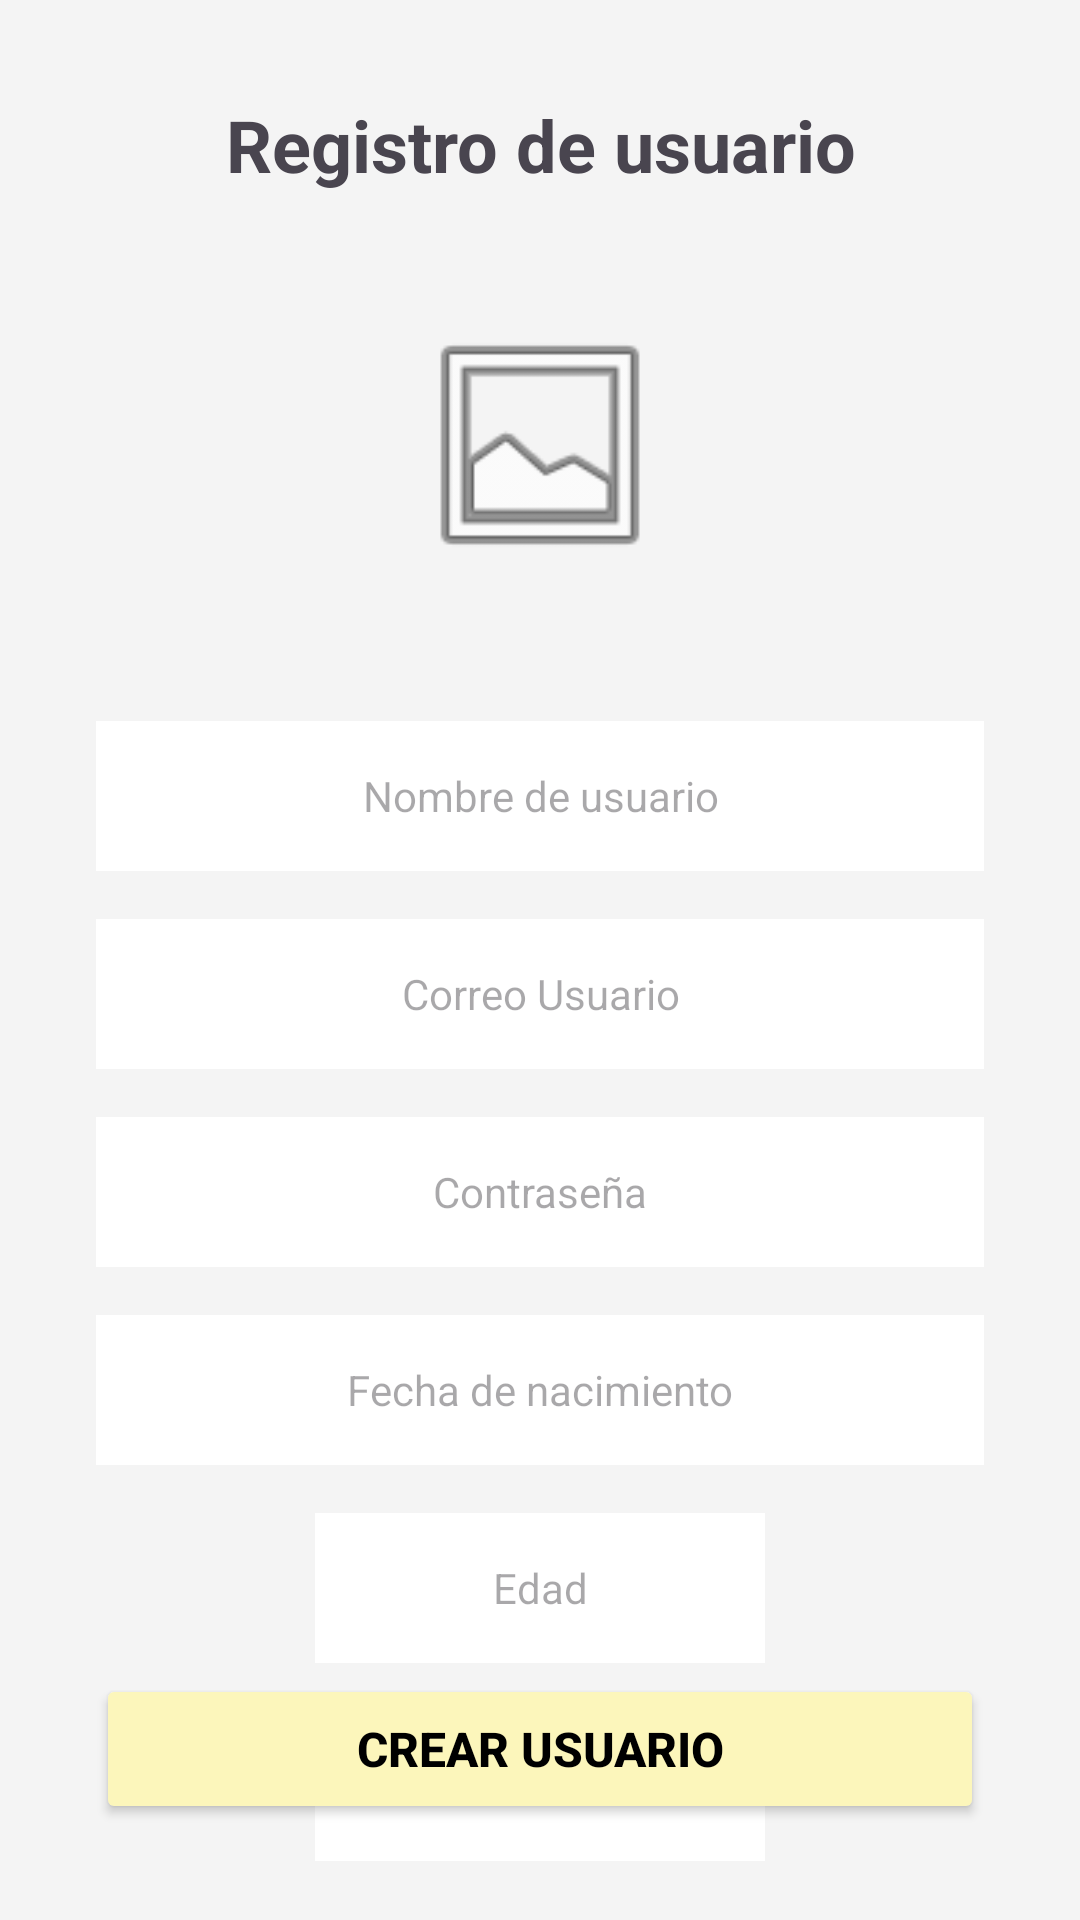

Here is an Android app screen rendered from its layout file. Give the layout XML and the strings, colors and styles it references.
<!-- AndroidManifest.xml: application theme Theme.ProyectoEatQ -->
<!-- res/layout/activity_registro_usuario.xml -->
<?xml version="1.0" encoding="utf-8"?>
<androidx.constraintlayout.widget.ConstraintLayout xmlns:android="http://schemas.android.com/apk/res/android"
    xmlns:app="http://schemas.android.com/apk/res-auto"
    xmlns:tools="http://schemas.android.com/tools"
    android:layout_width="match_parent"
    android:layout_height="match_parent"
    android:background="#F4F4F4"
    tools:context=".ActivityRegistroUsuario">

    <TextView
        android:id="@+id/tvTitle"
        android:layout_width="wrap_content"
        android:layout_height="wrap_content"
        android:layout_marginTop="32dp"
        android:text="Registro de usuario"
        android:textAlignment="center"
        android:textSize="24sp"
        android:textStyle="bold"
        app:layout_constraintEnd_toEndOf="parent"
        app:layout_constraintStart_toStartOf="parent"
        app:layout_constraintTop_toTopOf="parent" />

    <ImageView
        android:id="@+id/ivUserPhoto"
        android:layout_width="120dp"
        android:layout_height="120dp"
        android:layout_marginTop="24dp"
        android:padding="16dp"
        android:src="@android:drawable/ic_menu_gallery"
        app:layout_constraintEnd_toEndOf="parent"
        app:layout_constraintStart_toStartOf="parent"
        app:layout_constraintTop_toBottomOf="@+id/tvTitle" />

    <EditText
        android:id="@+id/etUsername"
        android:layout_width="0dp"
        android:layout_height="50dp"
        android:layout_marginHorizontal="32dp"
        android:layout_marginTop="32dp"
        android:background="#FFFFFF"
        android:hint="Nombre de usuario"
        android:paddingHorizontal="16dp"
        android:textAlignment="center"
        android:textSize="14sp"
        app:layout_constraintEnd_toEndOf="parent"
        app:layout_constraintStart_toStartOf="parent"
        app:layout_constraintTop_toBottomOf="@+id/ivUserPhoto" />

    <EditText
        android:id="@+id/etEmail"
        android:layout_width="0dp"
        android:layout_height="50dp"
        android:layout_marginHorizontal="32dp"
        android:layout_marginTop="16dp"
        android:background="#FFFFFF"
        android:hint="Correo Usuario"
        android:inputType="textEmailAddress"
        android:paddingHorizontal="16dp"
        android:textAlignment="center"
        android:textSize="14sp"
        app:layout_constraintEnd_toEndOf="parent"
        app:layout_constraintStart_toStartOf="parent"
        app:layout_constraintTop_toBottomOf="@+id/etUsername" />

    <EditText
        android:id="@+id/etPassword"
        android:layout_width="0dp"
        android:layout_height="50dp"
        android:layout_marginHorizontal="32dp"
        android:layout_marginTop="16dp"
        android:background="#FFFFFF"
        android:hint="Contraseña"
        android:inputType="textPassword"
        android:paddingHorizontal="16dp"
        android:textAlignment="center"
        android:textSize="14sp"
        app:layout_constraintEnd_toEndOf="parent"
        app:layout_constraintStart_toStartOf="parent"
        app:layout_constraintTop_toBottomOf="@+id/etEmail" />

    <EditText
        android:id="@+id/etBirthdate"
        android:layout_width="0dp"
        android:layout_height="50dp"
        android:layout_marginHorizontal="32dp"
        android:layout_marginTop="16dp"
        android:background="#FFFFFF"
        android:hint="Fecha de nacimiento"
        android:inputType="date"
        android:paddingHorizontal="16dp"
        android:textAlignment="center"
        android:textSize="14sp"
        app:layout_constraintEnd_toEndOf="parent"
        app:layout_constraintStart_toStartOf="parent"
        app:layout_constraintTop_toBottomOf="@+id/etPassword" />

    <EditText
        android:id="@+id/etAge"
        android:layout_width="150dp"
        android:layout_height="50dp"
        android:layout_marginTop="16dp"
        android:background="#FFFFFF"
        android:hint="Edad"
        android:inputType="number"
        android:paddingHorizontal="16dp"
        android:textAlignment="center"
        android:textSize="14sp"
        app:layout_constraintEnd_toEndOf="parent"
        app:layout_constraintStart_toStartOf="parent"
        app:layout_constraintTop_toBottomOf="@+id/etBirthdate" />

    <EditText
        android:id="@+id/etNationality"
        android:layout_width="150dp"
        android:layout_height="50dp"
        android:layout_marginTop="16dp"
        android:background="#FFFFFF"
        android:hint="Nacionalidad"
        android:inputType="textCapWords"
        android:paddingHorizontal="16dp"
        android:textAlignment="center"
        android:textSize="14sp"
        app:layout_constraintEnd_toEndOf="parent"
        app:layout_constraintStart_toStartOf="parent"
        app:layout_constraintTop_toBottomOf="@+id/etAge" />

    <Button
        android:id="@+id/btnCreateUser"
        android:layout_width="match_parent"
        android:layout_height="50dp"
        android:layout_marginHorizontal="32dp"
        android:layout_marginBottom="32dp"
        android:backgroundTint="#FCF6BB"
        android:text="CREAR USUARIO"
        android:textColor="#FF000000"
        android:textSize="16sp"
        android:textStyle="bold"
        app:layout_constraintBottom_toBottomOf="parent"
        app:layout_constraintEnd_toEndOf="parent"
        app:layout_constraintStart_toStartOf="parent" />

</androidx.constraintlayout.widget.ConstraintLayout>
<!-- resources referenced by this layout -->
<resources>
  <style name="Theme.ProyectoEatQ" parent="Base.Theme.ProyectoEatQ" />
  <style name="Base.Theme.ProyectoEatQ" parent="Theme.Material3.DayNight.NoActionBar">
          
          
      </style>
</resources>
